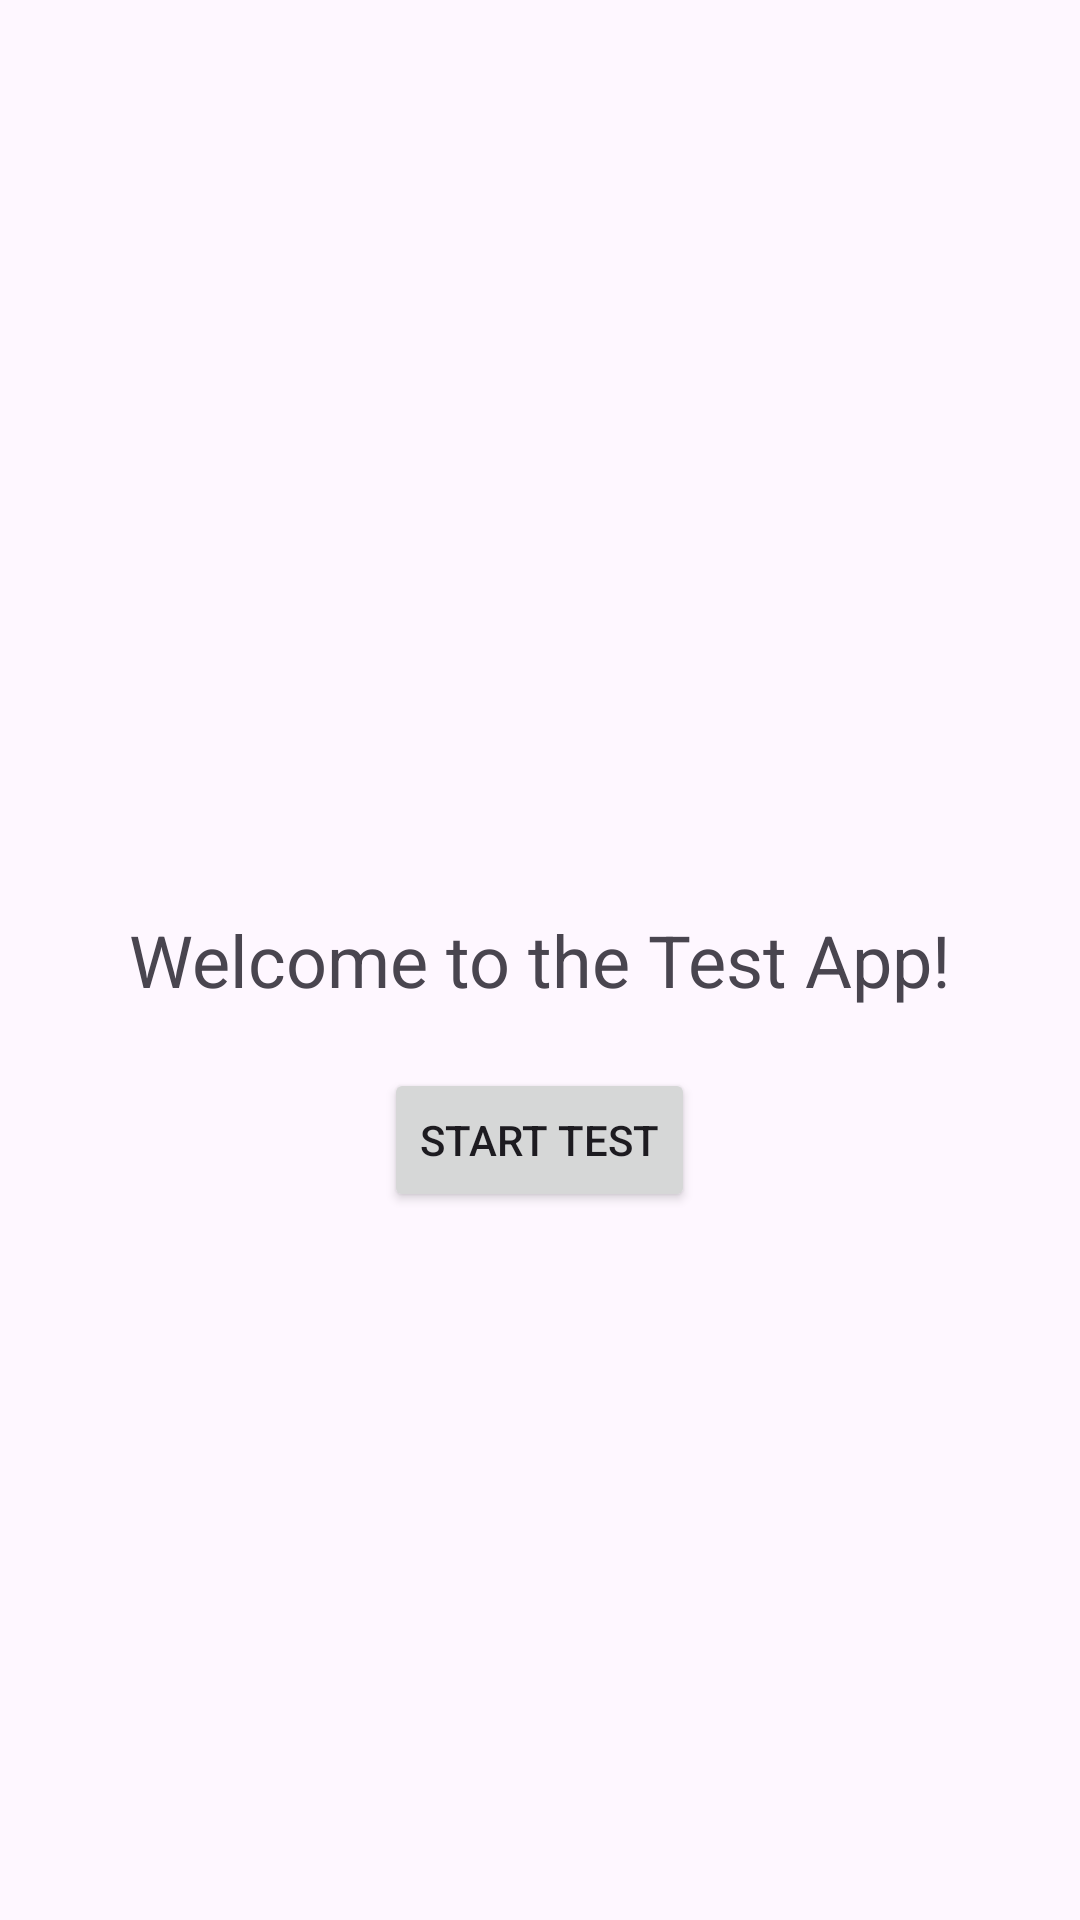

Layout XML and referenced resources for this Android screen:
<!-- AndroidManifest.xml: application theme Theme.Car_DMining -->
<!-- res/layout/greeting_layout.xml -->
<?xml version="1.0" encoding="utf-8"?>
<RelativeLayout xmlns:android="http://schemas.android.com/apk/res/android"
    android:layout_width="match_parent"
    android:layout_height="match_parent">

    <TextView
        android:id="@+id/greeting_message"
        android:layout_width="wrap_content"
        android:layout_height="wrap_content"
        android:layout_centerInParent="true"
        android:text="Welcome to the Test App!"
        android:textSize="24sp" />

    <Button
        android:id="@+id/start_test_button"
        android:layout_width="wrap_content"
        android:layout_height="wrap_content"
        android:text="Start Test"
        android:layout_below="@id/greeting_message"
        android:layout_centerHorizontal="true"
        android:layout_marginTop="20dp" />

</RelativeLayout>
<!-- resources referenced by this layout -->
<resources>
  <style name="Theme.Car_DMining" parent="Base.Theme.Car_DMining" />
  <style name="Base.Theme.Car_DMining" parent="Theme.Material3.DayNight.NoActionBar">
          
          
      </style>
</resources>
